Run: headless pygame with SDL's dummy video driver; simulated clock (each Clock.tick advances the game by its frame time, no real sleeping); random seed 0; keys injected as events and as key.get_pressed() state; mouse plan: one left click at the window centre at the start of phase 2, then a move to the lower-right quarter at the start of phase 3.
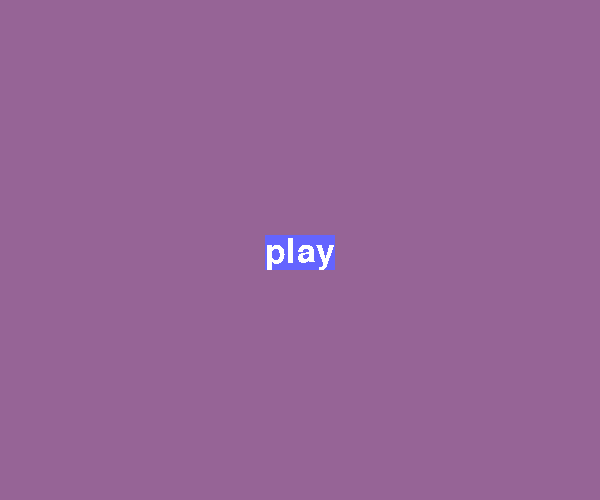
Frame 1 of 4 · flips 1–60 · no input
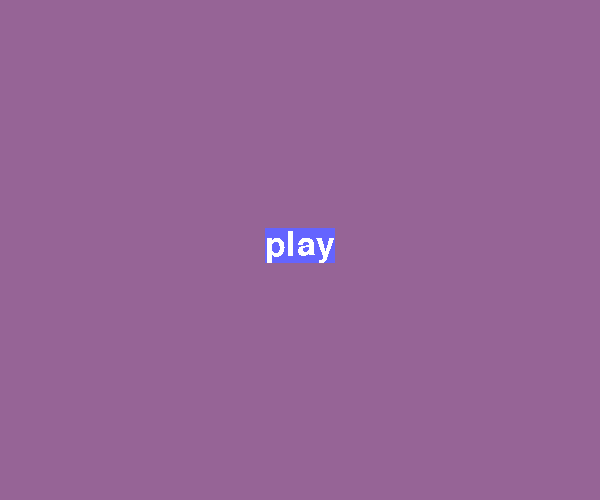
Frame 2 of 4 · flips 61–180 · clicked the window centre · tapped SPACE, RETURN · held RIGHT (→), D
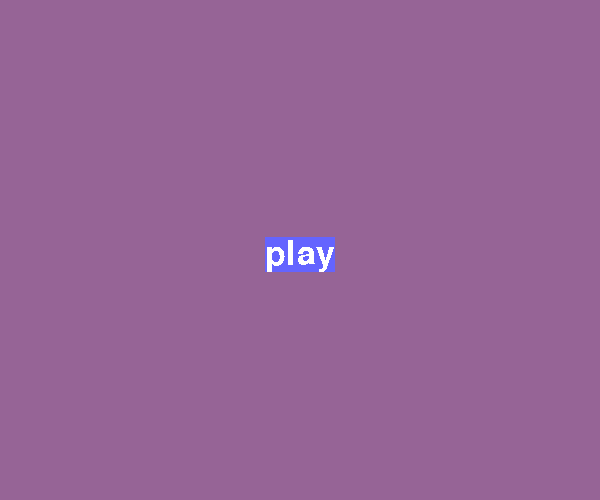
Frame 3 of 4 · flips 181–300 · moved the mouse to the lower-right quarter · held DOWN (↓), S
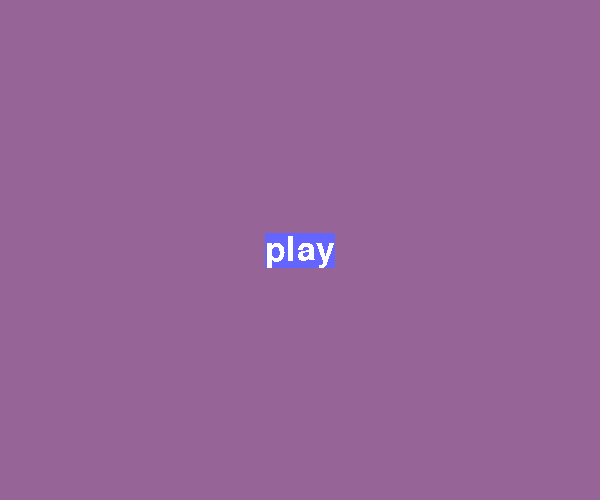
Frame 4 of 4 · flips 301–420 · held LEFT (←), A, UP (↑), W

The pygame program that drew these frames:

import pygame,math,time
from sys import exit

pygame.init()

screen_width = 600
screen_height = 500
screen = pygame.display.set_mode((screen_width,screen_height))
pygame.display.set_caption('Pong')
test_font = pygame.font.Font(None,50)
clock = pygame.time.Clock()
view ="start" 

class paddle():
    def __init__(self, player = False):
        
        self.y_offset = screen_height/10
        self.pos = [580*(not player),screen_height/2 - self.y_offset]
        self.rect = pygame.Rect(self.pos,(20,screen_height/5))
        self.speed = 5
        self.player = player


    def move(self,ball_pos = [0,0]):
        if self.player:
            keys = pygame.key.get_pressed()
            if keys[pygame.K_DOWN] and self.rect.bottom <= screen_height:
                self.pos[1] += self.speed
            elif keys[pygame.K_UP] and self.rect.top >= 0:
                self.pos[1] -= self.speed
        
        else:
            if ball_pos [1] - self.y_offset >= 0 and ball_pos[1] + self.y_offset + 20 <= screen_height and ball_pos[0] >= screen_width/2:
                self.pos[1] += (ball_pos[1] - self.pos[1] - self.y_offset)*0.04


    def draw(self,surface):
        r = pygame.Rect(self.pos,(20,screen_height/4))
        self.rect = r
        pygame.draw.rect(surface,(225,225,225),r)

class ball():
    def __init__(self):
        #creating self.pos create unsessary ovrehead of kepping
        # it updated with tha actual rect pos hence it is advise to not use it
        # abd just update the rect pos directly
        self.pos = [screen_width/2,screen_height/2]
        self.rect = pygame.Rect(self.pos,(20,20))
        self.speed_x = -4
        self.speed_y = 4

    def move(self,paddles):
        global score,view
        if self.rect.left <=0:
            score = 0
            self.pos = [screen_width/2,screen_height/2]
            self.speed_x = -4
            self.speed_y = 4
            view = "start"
            
        if self.rect.right >= screen_width:
            score += 1
            self.speed_x = -4
            self.speed_y = 4
            self.pos = [screen_width/2,screen_height/2]
        
        
        self.pos[1] += self.speed_y
        self.rect.y = self.pos[1]
        if self.rect.top <= 0 or self.rect.bottom >= screen_height:
            self.speed_y = -self.speed_y
            
        for paddle in paddles:
            if self.rect.colliderect(paddle) :
                self.rect.y = paddle.bottom if self.rect.top >= (paddle.centery) else paddle.top-self.rect.h
                self.pos[1] = self.rect.y
                self.speed_y *= -1
        

        self.pos[0] += self.speed_x
        self.rect.x = self.pos[0]
        if self.rect.colliderect(paddles[0]) :
            self.rect.left = paddles[0].right
            self.pos[0] = self.rect.x
            self.speed_x *= -1
        if self.rect.colliderect(paddles[1]) :
            self.rect.right = paddles[1].left
            self.pos[0] = self.rect.x
            self.speed_x *= -1
        

        

    def return_pos(self):
        return self.pos
        
    def draw(self,surface):
        pygame.draw.rect(surface,(225,225,225),self.rect)


class btn:
    def __init__(self,text):
        self.text = text
        self.rect = pygame.Rect(0,0,0,0)
        self.surf = pygame.Surface((10,10))
        self.wave = pygame.Vector2((0,5))
    def display(self,surface):
        self.surf = test_font.render(self.text,False,(255,255,255),(100,100,255))
        self.rect = self.surf.get_rect(center = (screen_width/2,screen_height/2))
        self.hover()
        pygame.draw.rect(surface,(100,100,225),self.rect)
        screen.blit(self.surf,self.rect)

    def hover(self):
        self.rect.y = math.floor(screen_height-self.rect.h)/2 +self.wave[1]
        self.wave = self.wave.rotate(5) 


    def run(self):
        if self.rect.collidepoint(pygame.mouse.get_pos()):
            global view
            view = "game"

Ball = ball()
surface = pygame.Surface(screen.get_size())
surface = surface.convert()
player = paddle(True)
enemy_paddle = paddle() 
score = 0
button = btn("play")
def display_score(scr):
    score_surface = test_font.render('score: ' + str(scr),False,(225,225,225))
    score_rect = score_surface.get_rect(center = (screen_width/2,50))
    screen.blit(score_surface,score_rect)

def collision(paddles,ball):
    for paddle in paddles:
        if paddle.colliderect(ball.rect):
            if paddle.right == ball.rect.left + 4 or paddle.left == ball.rect.right - 4:       #change according to speed
                ball.speed_x *= -1
            else:
                ball.speed_y *= -1
        else:
            pass

while True:
    for event in pygame.event.get():
        if event.type == pygame.QUIT:
            pygame.quit()
            exit()
        elif event.type == pygame.MOUSEBUTTONDOWN:
            button.run()

    if view == "game":
    #game window
        surface.fill('black')

        enemy_paddle.move(Ball.return_pos())
        player.move()
        #collision([player.rect,enemy_paddle.rect],Ball)
        Ball.move([player.rect,enemy_paddle.rect])

        pygame.draw.line(surface,(225,225,225),(screen_width/2,0),(screen_width/2,screen_height),2)
        
        enemy_paddle.draw(surface)
        player.draw(surface)
        Ball.draw(surface)
        screen.blit(surface,(0,0))
        display_score(score)
    elif view == "start":
        surface.fill((150,100,150))
        screen.blit(surface,(0,0))
        button.display(surface)
    pygame.display.update()
    clock.tick(60)
        
    
